pico-8 play session: hold → + tap 🅾

[t = 1 s] hold → ~1s, tap 🅾 ~2×
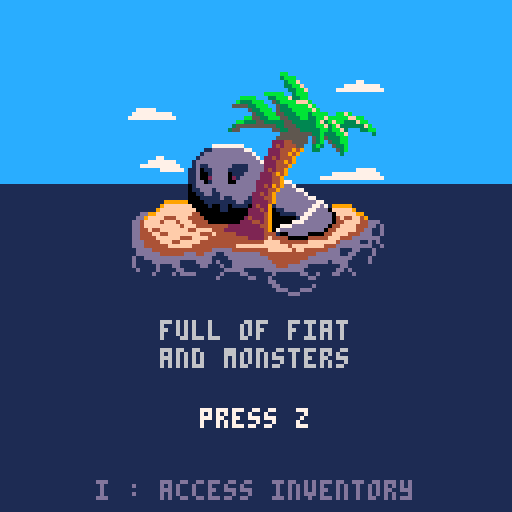
[t = 4 s] hold → ~4s, tap 🅾 ~7×
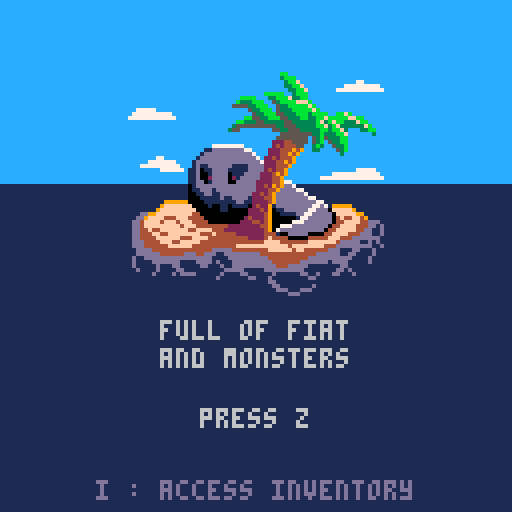

pico-8 cartridge
version 16
__lua__
--crypto craft
--by satoshis games

version=""
permadeath = true

lb4 = false
lb5 = false

time = 0

function cmenu(s,te1,te2)
	return {spr=s,text=te1,text2=te2}
end

mainmenu=cmenu(0,"by satoshis games","2018")
intromenu=cmenu(8,"mt gox left you","on a deserted island")
intro2menu=cmenu(128,"full of fiat","and monsters")
deathmenu=cmenu(128,"you have been","defeated ...")
winmenu=cmenu(136,"you escaped","but the monster still lives")
win2menu=cmenu(136,"you escaped","in a boat full of treasure")

gamestate = 0

function _init()

	cartdata("nusan_pcraft"..version)
	gamestate = dget(0)

	choices={}
	if(dget(4)==1) add(choices,"load game")
	add(choices,"new game")

	--memcpy(0x2000,0x1000,0x1000)
	--cstore()

	curmenu = mainmenu
	if gamestate==666 then
		music(4)
		memcpy(0x1000,0x2000,0x1000)
		curmenu = deathmenu
	elseif gamestate==999 then
		music(4)
		memcpy(0x1000,0x2000,0x1000)
		curmenu = winmenu
	elseif gamestate==333 then
		music(4)
		curmenu = win2menu
	else
		music(4,10000)
	end
end

selectindex=0

function _update()

	if curmenu then
		if curmenu==mainmenu then
			if(btnp(2)) selectindex+=1
			if(btnp(3)) selectindex-=1
			selectindex = selectindex%(#choices)
		end
		local press4 = btnp(5) and not lb4
		local press5 = btnp(4) and not lb5
		if press4 or press5 then
			if curmenu==mainmenu then
				if selectindex==1 or #choices==1 then
					curmenu=intromenu
				else
					dset(0,1) -- load
					load("pcraft2_main"..version)
				end
			elseif curmenu==intromenu then
				curmenu=intro2menu
			elseif curmenu==intro2menu then
				dset(0,0) -- new
				dset(19,permadeath and 1 or 0)
				load("pcraft2_generation"..version)
			else
				dset(0,0)
				reload()
				curmenu=mainmenu
			end
		end
		lb4 = btn(5)
		lb5 = btn(4)
	end
end

function printc(t,x,y,c)
	print(t,x-#t*2,y,c)
end

function printcb(t,x,y,c,c2)
	x-=#t*2
	print(t,x-1,y,c2)
	print(t,x+1,y,c2)
	print(t,x,y-1,c2)
	print(t,x,y+1,c2)
	print(t,x,y,c)
end

function _draw()

	camera()
	pal()
	palt(0,false)
	rectfill(0,0,128,46,12)
	rectfill(0,46,128,128,1)
	if curmenu==intromenu then
		for i=3,8 do
			--pal(i, i==(flr(time*3)%16+3) and 7 or 13)
			pal(i, rnd()>0.97 and 7 or 13)
		end
	end
	spr(curmenu.spr,32,14,8,8)
	pal()
	printc(curmenu.text, 64,80,6)
	printc(curmenu.text2, 64,87,6)

	--print(gamestate,0,0,8)

	if curmenu==mainmenu then
		printcb("deluxe edition",64,2,12,1)
		local offset = #choices==1 and 8 or 4
		for i=1,#choices do
			printc(choices[i], 64,88+offset+i*8,(i==selectindex+1) and 6+time%2 or 6)
		end
		printc("press z to start", 64,96+24,13)
	else
		printc("press z", 64,102,6+time%2)
		if curmenu==intromenu then
			printc("enter : access save menu", 64,96+24,13)
		elseif curmenu==intro2menu then
			printc("i : access inventory", 64,96+24,13)
		end
	end
	time += 0.1

	--if(true) then
	--	print("cpu "..flr(stat(1)*100),96,0,8)
	--	print("ram "..flr(stat(0)),96,8,8)
	--end

end
__gfx__
ccccccccccccccccccccccccccccccccccccccccccccccccccccccccccccccccccccccccccccccccccccdddddddddccccccccccccccccccccccccccccccccccc
ccccccccccccccccccccccccccccccccccccccccccccccccccccccccccccccccccccccccccccccccdddd222222222dddcccccccccccccccccccccccccccccccc
ccccccccccccccccccccccccccccccccccccccccccccccccccccccccccccccccccccccccccccccdd2222111111111222dccccccccccccccccccccccccccccccc
cccccccccccccccccccccccccccccccccccccccccccccccccccccccccccccccccccccccccccccd2211111000000001112ddccccccccccccccccccccccccccccc
ccccccccccccccccccccccccccccccccccccccccccccccccccccccccccccccccccccccccccccd2110000000000000000122dccdddccccccccccccccccccccccc
cccccccccccccccccccccccccccccccccccccccccccccccccccccccccccccccccccccccccccd21000000000000ddddddd112dd222ddccccccccccccccccccccc
ccccccccccccccccccccccccccccccccccccccccccccccccccccccccccccccccccccccccccd2100000000000dd22222222212d11122dcccccccccccccccccccc
ccccccccccccccccccccccccc777cccccccccccccccccccccccccccccccccccccccccccccd2100000000000d22111111111012d01112dccccccccccccccccccc
ccccccccccccccccccccc777777777cccccccccccccccccccccccccccccccccccccccccccd110000000000d2111000000000012d0012ddcccccccccccccccccc
cccccccccccccccccc7777777777777cccccccccccccccccccccccccccccccccccccccccccdd111000000d211000000000000012d00122dccccccccccccccccc
cccccccccccc77777777777777777777777ccccccccccccccccccccccccccccccccccccccccdddd10000000000000000000000012d00dd2dddcccccccccccccc
cccccccc7777777777777777777777777777ccccccccccccccccccccccccccccccccccccccd2222d111100000000000000000000120d221222dddccccccccccc
ccccccc7777777cccccccccccccccccccccccccccccccccccccccccccccccccccccccccddd2111dddddd1000000000000000000001d2210111222ddccccccccc
ccccccccccccccccccccccccccccccccccccccccccccccccccccccccccccccccccccccd22d100d222222d10000000000000000000d211000001112ddcccccccc
ccccccccccccccccccccccccccccccccccccccccccccccccc7cccccccccccccccccccd2112ddd21111112d100000000000000000d210000000000122dccccccc
cccccccccccccccccccccccccccccccccccccccccccc7777777cccccccccccccccccd21001222100000012d10000000000000001d1000000000000112dcccccc
cccccccccccccccccccccbccccccccccccccccc7777777777777777ccccccccccccd2100001110000000012d1000000000000000100000000000000012ddcccc
ccccccccccccccccccbbb3bccccccccccccc77777777777777777777777cccccccd210000000000000000011000000000000000000000000000000000122dccc
ccccccccccccccccccb333bccbbccccccc77777777777777777777777777ccccccd1100000000000000000000000000000000000000000000000000000112dcc
cccccccccccccbbbbc333332cb3bdccccccccccccccccccccccccccccccccccccccd1000000000000000000100000001000000000000000000000000000012dc
c7777ccccccccb333cc3cb34233b5dddcccccccbbbbcccccccccccccccccccccccccd100110000000000001d1000001d100000000000000000000000000001dc
7777777cbbbbc33334bbb34b4235bb55dccccccb333bccccccccccccccccccccccccd110011000000000001d10000001d10000000010000000010000000001dc
c77777cb333bbc332433334bb42b33b55ddcccb333cccccccccccccccccccccccccccdd111110000000001d1d1000001d100000001d11111001d1000000001dc
ccccccbb33333b222b3332233b223335555dbbb242bbbbccccccccccbbbbcccccccccccdddd1100000011d100d11111d1d110000011ddddd11d10000100001dc
ccccbbb3333333c22b33422433b4bb3b5b55b3324b3333bccddddccb33bbbbcccccccccccccd1111111d0cc000ddddd100dd11111d0000000010000001001dcc
ccccbb3324333342b33444443344b33bb3b553344b333ccdd5555dccc3333bccccccccccccccddddddd10c000c0000000c00ddddd100000000d110000011dccc
ccccb33342433422b33222444444b33333bb5bbb444cccd5555555dccc2423bccccccccccccc0c0cc0c00cc00c00c00c0c00000000000c00c000d111111dcccc
cccccc3c2bb4424b33344422bbb2343b4bb3bb33442dcd555555555dc24423bccccccccccccc0c0cc0cc00c00c00c00c0c000c00c0cc0c00cc000d6d3ddccccc
cccccdddbb3242522222222b33342423bb3333324425dd5555555555d242ccbccccccccccccc0c00c00c00c00c00c00c0c000c0cc0c000000c00000000cccccc
ccccd555d2444252225dd55b32325224b33b52444425d55555555555d242cc3ccccccccccccc0cc0cc0c00c00000c00c0cc00c0c00c00bb00c000c00c00ccccc
cccf5555f224425555ddddbb244252425243b524242f5555555555555d42cccccccccccccccc00c00c0c0000bb00c00c00c00c0c00c0b00b0c000c00c00ccccc
dffffffffff2255555d55d535224224224423b52242555555555ffffff2fffddccccccccccccc0c00c0c0c0b00b0c00c00c00c0c00c0b0bb0cc00cc0c00ccccc
1dffffffffffff5ffd5555dfff224f2f242ff3f2f2ffff55555ffffffffffffd11111111111100c0cc0c0c0b0bb0000c00c00c0c00c0bb0b00c000c0cc011111
11dddddddffffffff555555ffff2fffff2fffffffffffffffffffdddddddddd11111111111100cc0c00c0c0bb0b00c0c00c00c0c00c0b00b00c000c00c011111
111111111ddddfffffffffffffffffffffffffffffffffffffffd1111111111111111111100ccc00c00c000b00b0000c00c00c0c00c00bb000c000cc00c01111
1111111111111ddffffffffffffffffffffdddddfffffffddddd1111111111111111111110cc000cc00c0000bb00c00c00c00c0c00c0000000c0000c00c00111
111111111111111dddddffffffffffffffd11111ddddddd111111111111111111111111110c00ccc00c000c00000c00c00c00c0c000c00c000cc000cc0000111
11111111111111111111dddddddddddddd1111111111111111111111111111111111111110c00c00cc000cc00c00c00c00c00c0c0c0c00c0000cc000c0000111
1111111111111111111111111111111111111111111111111111111111111111111111110cc0cc00c0000c000c00c00c00c00c0c000c00c00000000000011111
1111111111111111111111111111111111111111111111111111111111111111111111100c00c00cc000cc00cc00c0cc00c0000c000c00cc0000000001111111
112111211111111111111111111111111111111111111111111111111111111111111110c00cc0cc00ccc000c00cc0c0000bb00cc00c000cc000111111111111
129212921111111122221112222111111122222211111122222221122222222111111110c0cc00c000c0000cc00c00c000b00b00c00c00000011111111111111
12922292111111127777212777721111127777772111127777777227777777721111111000c00cc00cc000cc000c00c0c0b0bb00c000c0000111111111111111
2797779922111127cccc227cccc7211127cccccc721127ccccccc22cccccccc21111111111000c00cc000cc000cc00c0c0bb0b00c000c0001111111111111111
279999997721127ccccc22cccccc72127cccccccc7212cccccccc22cccccccc2111111111111000cc000cc0000c00c0000b00b00c00000011111111111111111
27922229972127cccccc22cc222cc722ccc2222ccc212ccc2222211222cc2221111111111111100c0000c000cc000c00000bb000cc0000111111111111111111
2792112997212cccc22212cc2112cc22cc211112cc212cc21111111112cc2111111111111111100c000c000cc000cc000c000c000c0001111111111111111111
2992112997212ccc211112cc2112cc22cc211112cc212cc21111111112cc2111111111111111100c000c000c0000c000cc000c00000011111111111111111111
2992112997212ff2111112ff2112ff22ff211112ff212ff21111111112ff21111111111111111111110000cc000cc000c0000000000111111111111111111111
2992112997212ff2111112ff2112ff22ff211112ff212ff21111111112ff21111111111111111111111100c0000c0000c0001111111111111111111111111111
2992112997212ff2111112ff2127ff22ff211112ff212ff21111111112ff21111111111111111111111111100000000000011111111111111111111111111111
2992222997212ff2111112ff227fff22ff222222ff212ff22221111112ff21111111111111111111111111111111111111111111111111111111111111111111
2999999999212ff2111112ff77fff212ff777777ff212ff77772111112ff21111111111111111111111111111111111111111111111111111111111111111111
2999999922112ff2111112ffffff2112ffffffffff212ffffff2111112ff21111111111111111111111111111111111111111111111111111111111111111111
2992222922112ff2111112ffffff2112ffffffffff212ffffff2111112ff21111111111111111111111111111111111111111111111111111111111111111111
2992112999212ff2111112ff22ff7212ff222222ff212ff22221111112ff21111111111111111111111111111111111111111111111111111111111111111111
2992112999212ff7211112ff222ff722ff211112ff212ff21111111112ff21111111111111111111111111111111111111111111111111111111111111111111
2992112999212fff722212ff2112ff22ff211112ff212ff21111111112ff21111111111111111111111111111111111111111111111111111111111111111111
2992112999212ffff77722ff2112ff22ff211112ff212ff21111111112ff21111111111111111111111111111111111111111111111111111111111111111111
29922229992112ffffff22ff2112ff22ff211112ff212ff21111111112ff21111111111111111111111111111111111111111111111111111111111111111111
299777799921112fffff22ff2112ff22ff211112ff212ff21111111112ff21111111111111111111111111111111111111111111111111111111111111111111
1292229222111112ffff22ff2112ff22ff211112ff212ff21111111112ff21111111111111111111111111111111111111111111111111111111111111111111
12921292111111112222112211112211221111112211122111111111112211111111111111111111111111111111111111111111111111111111111111111111
11211121111111111111111111111111111111111111111111111111111111111111111111111111111111111111111111111111111111111111111111111111
cccccccccccccccccccccccccccccccccccccccccccccccccccccccccccccccccccccccccccccccccccccccccccccccccccfcccccccccccccccccccccccccccc
ccccccccccccccccccccccccccccccccccccccccccccccccccccccccccccccccccccccccccccccccccccccccccccccccccf4cccccccccccccccccccccccccccc
cccccccccccccccccccccccccccccccccccccccccccccccccccccccccccccccccccccccccccccccccccccccccccccccccf44cccccccccccccccccccccccccccc
cccccccccccccccccccccccccccccccccccccccccccccccccccccccccccccccccccccccccccccccccccccccccccccccccf4ccccccccccccccccccccccccccccc
ccccccccccccccccccccccccccccccccccccccbbcccccccccccccccccccccccccccccccccccccccccccc55ccccccccccf44ccccccccccccccccccccccccccccc
cccccccccccccccccccccccccccccccccccccc3bbbccccccccccccccccccccccccccccccccccccccccc5775555555555f45555555ccccccccccccccccccccccc
ccccccccccccccccccccccccccccccccccccccc3bbfcccccccccccccc77ccccccccccccccccccccccc55777777799999997777775555555555cccccccccccccc
ccccccccccccccccccccccccccccccccccccccc33bbfcccccccccc777777777cccccccccccccccccc5577777779977777999777777777777775cccccc77777cc
cccccccccccccccccccccccccccccccccccccccc33bbfccccccc777777777777ccccccccccccccccc577777777977979777977777777777775cccc777777777c
ccccccccccccccccccccccccccccccccccbbbbbcc3bbbccccccccccccccccccccccccccccccccccc577777777997799997799777777777775ccccccccccccccc
ccccccccccccccccccccccccccccbbbbccc33bbbf33bbccccccccccccccccccccccccccccccccccc57777777797779779777977777777775cccccccccccccccc
cccccccccccccccccccccccccccb333bbbcc53bbbbfffbccccccccccccccccccccccccccccccccc57777777779777977977797777777775ccccccccccccccccc
cccccccccccccccccccccccccc555533bbbcc533bbbbbfbcccccccccccccccccccccccccccccccc57777777779777999777797777777775ccccccccccccccccc
cc77777ccccccccccccccccccccccc533bbbc5333bbbbbfbcccccccccccccccccccccccccccccccc5777777779777977977797777777775ccccccccccccccccc
c7777777777cccccccccccccccccccc533bbb55333bbb3bbbbccbbfbccccccccccccccc777777ccc577777777997797797779777777775cccccccccccccccccc
777777777777cccccccccccccccccbb5533bbb55333bb33bbfbbbbbffbbcccccccccc777777777ccc57777777797799997799777777775cccccccccccccccccc
cccccccccccccccccccccccccccbb333553333355333333bf3bfbb333fbbccccccc77777777777777c557777779979797799777777775ccccccccccccccccccc
cccccccccccccccccccccccccc355555555553355533333bbf3bf333333fbccccccccccccccccccccccc555577799999999777777775cccccccccccccccccccc
ccccccccccccccccccccccccc355cccccccc553355533333bb3bbf3ccc33bbccccccccccccccfcc9ac9ac9ac5555577777777777775ccccc77777ccccccccccc
cccccccccccccccccccccccccccccccccccccc5555555533b333bbfcccccc3cccccccccccccc2f987a889879ccccc5555577775555cc7777777777777ccccccc
ccccccccccccccccccccccccccccccccccccc55555555c53b5333bbccccccccccccccccccccc24f8899a8898accccf4ccc5555cccccccccccc777777777ccccc
cccccccccccccccccccccccccccccccccccc222445555c53bc533bbccccccccccccccccccccc244f98879a889acccf4ccc444ccccccccccccccccccccccccccc
ccccccccccccccccccccc77777777ccccccc24244455cc3b3cc533bccccccccccccccccccccc2444f8889a8898acf442c2ff44cccccccccccccccccccccccccc
ccccccccccccccccccc11dddddddd77cccc222444949cc33cccc53bccccccccccccccccccccc22444f898799879cf42f2ffff4cccccccccccccccccccccccccc
cccccccccccccccccc1dddddddddddd7ccc22244949cccccccccc3cccccccccccccccccccccc224444f8999899acf4c22ffff2cccccccccccccccccccccccccc
ccccccc77cccccccc1dddddddddddddd7c22424449cccccccccccccccccccccccccccccccccc2224444f8879879f44c222ff222cccccccccccc333cccccccccc
ccccc7777777cccc1dddddddddddddddd722244949cccccccccccccccccccccccccccccccccc222444f4f889898f44c22222222cccccccccc3cb3bb33ccccccc
ccc7777777777ccc1d11dddddd1111dddd2224449ccccccccccccccccccccccccccccccccccc22224f244f98987f4112222222277ccccccc3b3b534bb3c33ccc
cccccccc777777c11d011dddd11111dddd242449ccccccccccccccccc77777cccccccccccccc2222f24444ffffff41112222f277777ccc3c3b34b355b3bb33cc
ccccccccccccccc11d001dddd0111dddd2224949ccccccccccc777777777777cccccccccccccc22f244444f444447ff111112277777773b3b43b4345434b3ccc
ccccccccccccccc11d002dddd021ddddd222449ccccccccc7777777777777777cccc77777777724222444f244447c744ffff17777777744343343b53545344cc
ccccccccccccccc11dd01dddd00ddddd222244977ccccccccccccccccccccccccc777777777714222224f24777447c777444f222211dfff454554554554ffffd
11111111111111101ddddddddddddddd2242949dd711111111111111111111111111111777111122222f22777777dccc774442222211dddffffffffffffdddd1
111111111111111011ddd1dddddddddd222449dddd7711111111111111111111111111111111112222f2777ccc777ddccc7777777711111dddddddddddd11111
1111111111111110011dd11dddddddd224249ddddddd7111111111111111111111111111111777722f277cccccc7777ddccccccccc7771117111111111111111
11111111111111100011111d11dddd1222449dddddddd771111111111111111111111111177cccccc227ccccccccccc77dcccccc77ccc777c7cc711111111111
111111111999999000011111111dd11222249dddddddddd77111111111111111111111177ccccccccc77cccccccccccccccccccccccccccccccd111111111111
111111119fffffff000010011011110242291ddddddddd77d7199999111111111111117cccccddddd77ccccdddddddccccccccccccccc7cc7ddd111111111111
11111119fffffffff0000001100000222429011dddddd77ddd0fffff91111111111117cccccdd1117ccccdd77777ccdccc77777cccccc7ccdd11111111111111
111dd99fffffffff44000000000000222249001111dd77ddddd0fffff99111111111cccdccdd1117cccdd777cccccccc777cccccccccccddd111111111111111
11dd9ffff444fff444400000000002422249000000177dddddd04f44ff491111111dccdcddd11117ccdd77cccccccccccccccc7ccccccdd11111111111111111
1dd4ffff4fff4fff4444000000002224424900000777ddddddd044ffff44ddd1111dcdcdd1111111dd177ccccccccccccccc77cccccddd111111111111111111
1dd4fffffffff4fff444444442222222244900777ddddddddd044ffff444dd1d1111ddcd11111111177cccccccccccccccc7cccccddd11111111111111111111
1dd44f44fffffff44ffff44422222222224907ddddddddddd044fffff44dd11d111111d11111111777cccccccccccdddd77cccccdd1111111111111111111111
1dd444ff44ffffffff444f444442222222444100ddddd000044ffff444ddd11d111111111111117777cccccccdddd11117cccccdd11111111111111111111111
1dd4444ffffff444ffff444444444422224f44440000044444fff444ddddddd11111111111111777ccccccccdd11111117ccccd1111111111111111111111111
1ddd4444fff44fffff4444444444444444ffff4444444fffffff4ddddd11d1d1111111111111177cccccccdd111111117ccccdd1111111111111111111111111
1ddd444444ffffff44444444444fffffffffffff4ffffffff444ddddddddd11d111111111111777cccccdd111111111117cccd11111111111111111111111111
11dddd444444444444444ddddd444444444ffffff4ff444444ddd111dd111d1111111111111177ccccdd11111171111117cccd11111111111111111111111111
11dddddd444444ddd44ddd11ddddddddd44444444444444dddddd11dd1111d1111111111111777cccdd1111777cd11117ccccd11111111111111111111111111
1d11ddddddddddddddddd1111dddddddddd4444444444ddddddddddd1111d1111111111111177ccdd111117ccccd11117cccdd11111111111111111111111111
1d1111ddddddd1111dddd1d111dddddddddd4444444ddddddd1dddd11111d111111111111117ddd1111117ccccd111117cccd111111111111111111111111111
1d11111d111dd11111dd111d11ddddddddddd444ddddd11111111dd111111111111111111111d11111117ccccd1111111ddcd111111111111111111111111111
11d1111d1111dd1111111111ddddd11111dddddddddd11111111dd1d1111111111111111111111111117ccccd1111111111dd111111111111111111111111111
111111d1111d1dddd111111d1111dd111111d111111dd11d111dd111d111111111111111111111111117cccd1111111111111111111111111111111111111111
1111111111111111111111d1111111dd111d111111111dd1111111111111111111111111111111111117cccd1111111111111111111111111111111111111111
11111111111111111111111111111111111dd11111111111111111111111111111111111111111111117ccd11111111111111111111111111111111111111111
111111111111111111111111111111111111dd11111111d1111111111111111111111111111111111117ccd11111111111111111111111111111111111111111
1111111111111111111111111111111111111ddd111ddd11111111111111111111111111111111111111dd111111111111111111111111111111111111111111
1111111111111111111111111111111111111111ddd1111111111111111111111111111111111111111111111111111111111111111111111111111111111111
11111111111111111111111111111111111111111111111111111111111111111111111111111111111111111111111111111111111111111111111111111111
11111111111111111111111111111111111111111111111111111111111111111111111111111111111111111111111111111111111111111111111111111111
11111111111111111111111111111111111111111111111111111111111111111111111111111111111111111111111111111111111111111111111111111111
11111111111111111111111111111111111111111111111111111111111111111111111111111111111111111111111111111111111111111111111111111111
__map__
ccccccccccccccccccccccccccccccccccccccccccccccccccccccccccccccccccccccccccccccccccccccccccccccccccfccccccccccccccccccccccccccccccccccccccccccccccccccccccccccccccccccccccccccccccccccccccccccccccccccccccccccccccccccccccccccccccc4fcccccccccccccccccccccccccccc
ccccccccccccccccccccccccccccccccccccccccccccccccccccccccccccccccccccccccccccccccccccccccccccccccfc44ccccccccccccccccccccccccccccccccccccccccccccccccccccccccccccccccccccccccccccccccccccccccccccccccccccccccccccccccccccccccccccfcc4cccccccccccccccccccccccccccc
cccccccccccccccccccccccccccccccccccccccccccccccccccccccccccccccccccccccccccccccccccccccccccccccc4fc4cccccccccccccccccccccccccccccccccccccccccccccccccccccccccccccccccccccccccccccccccccccccccccccccccccccccccccccccc77cccccccccc4fcccccccccccccccccccccccccccccc
cccccccccccccccccccccccccccccccccccccccccccccccccccccccccccccccccccccccccccccccccccc77777777777777777777cccccccccccccccccccccccccccccccccccccccccccccccccccccccccccccccccccccccccccccccccccccccccccccccccccccccccc7c777777777777777777777777776666cccccc7c7777cc
cccccccccccccccccccccccccccccccccccccccccccccccccccccccccccccccccccccccccccccccccc77777777777777777777777777776756cccc77777777c7cccccccccccccccccccccccccccccccccccccccccccccccccccccccccccccccccccccccccccccccc7c777767767777776776777777777766c5cccccccccccccc
cccccccccccccccccccccccccccccccccccccccccccccccccccccccccccccccccccccccccccccccc7c677766667767776676777777776756cccccccccccccccccccccccccccccccccccccccccccccccccccccccccccccccc77cccccccccccccccccccccccccccccc776677667577666656777777777766c5cccccccccccccccc
cccccccccccccccccccccccccccccccccccccccccc777777777777cccccccccccccccccccccccccc675677567c676666c5776777776766c5cccccccccccccccccccccccccc7777cccccccccccccccccccccc777777777777777777cccccccccccccccccccccccccc67c5675677666656c4776677776666c5cccccccccccccccc
cccccccc77777777cccccccccccccccc777777777777777777777777c7cccccccccccc7c7777c7cc56cc67c5676665f5c4776677666656cccccccccccccccccccccc7c777777777777cccccccccccccccccccccccccc77c7cccccccccccccccccccc7c77777777cccccc66c556555c4fcc676677666656cccccccccccccccccc
cccccccccccccccc7cc7cccccccccccccccccccccccccccccccccccccccccccccc7c777777777777c7cc56ccc5cccc4fcc6c56776666c5ccccccccccccccccccccccccccccccccccccccccccccccccccccccccccccccccccccccccccccccccccccccccccccccccccccccc5ccccccfc44cc5c56776656cccccccccccccccccccc
cccccccccccccccccccccccccccccccccccccccccccccccccccccccccccccccccccccccccccccfccccccccccccccfcc4ccccc57c66c5cccc7777c7cccccccccccccccccccccccccccccccccccccccccccc66666666666666c6ccccccccccccccccccccccccccf2ccccccccccccccfcc4cccccc5c55cc777777777777c7cccccc
cccccccccccccccccccccccccccccccc666677777777776666cccccccccccccccccccccccccc42cfccccccccccccfcc4cccccccccccccccccc77777777c7cccccccccccccccccccccccccccccccccc6c66666677777766666666cccccccccccccccccccccccc42f4ccccccccccccfcc4cc44c4cccccccccccccccccccccccccc
cccccccccccccccccccccccccccccc6656556566777766666666c6cccccccccccccccccccccc4244cfcccccccccc4f242cff44cccccccccccccccccccccccccccccccccccccccccccccccccccccc6c561111116666666666666666cccccccccccccccccccccc2244f4cccccccccc4ff2f2ff4fcccccccccccccccccccccccccc
cccccccccccccccccccccccccccc56151111116666665655556566c6cccccccccccccccccccc224444cfcccccccc4f2cf2ff2fcccccccccccccccccccccccccccccccccc777777cccccccccccc6c5511111161666656111111556566cccccccccccccccccccc224244f4ccccccfc442c22ff22c2cccccccccc3c33cccccccccc
cc7c7777777777cccccccccccc6c1511000060666615111111515565cccccccccccccccccccc2242444fcfccccfc442c222222c2cccccccc3cbcb33bc3cccccccc77777777777777cccccccccc561501000066665611111111515555c5cccccccccccccccccc2222f442f4ccccf7142122222272c7ccccccb3b335b43b3cc3cc
7c777777777777777777cccccc555501606665665611111111515555c5cccccccccccccccccc22222f4444ffffff141122222f7777c7ccc3b3433b553bbb33cccccccccccc7c7777c7cccccccc655665565551665511010000515555c5cccccccccccccccccc2cf24244444f4444f71f111122777777373b4bb3345434b4c3cc
cccccccccccccccccccccccccc65666615115166551100000055555555cccccccccc7777777727242244f44244747c44ffff7177777747343443b335453544cccccccccccccccccccccccccccc55666615115166561500000055555555cccccccc7777777777412222422f747744c77747442f2212d1ff4f4555544555f4ffdf
1111111111111111111111111155555511155166565555005055555555111111111111717711112222f222777777cdcc774424222211ddfdffffffffffdfdd1d11111111111111111111111151555555551551656666555555555555551511111111111111111122222f77c7cc77d7cdcc777777771111d1dddddddddd1d1111
11111111111111111111111175755755551555656666565555555555551511111111111111717727f272c7cccc7c77d7cdcccccccc771711171111111111111111111111111111111111111177755677555555555566555555555555557577111111111171c7cccc2c72cccccccccc7cd7cccccc77cc7c777ccc171111111111
111111111111117717111111d6666d7655555555555555555555555555c7cc1711111171c7cccccccc77ccccccccccccccccccccccccccccccdc111111111111111111111111657777111111dddddd5675575555555555555555555555c7cc17111111c7ccccdddd7dc7ccdcddddddcccccccccccccc7cccd7dd111111111111
1111111111116555551117117117dddd66575555555555555555757777cccc7c111171ccccdc1d11c7ccdc7d7777cccdcc7777c7cccc7cccdd11111111111111111111111111555515617711617711dd6d557755555555557577c7cccccccccc1111ccdcccdd1171ccdc7d77cccccccc77c7ccccccccccdd1d11111111111111
1111117577515555c5656677517617cddc6d765555557775c7cccccccccccccc11d1cccddd1d1171ccdd77ccccccccccccccccc7ccccdc1d111111111111111111117177555c6656cc656676577567d1cddc57557577ccc7ccccccccccccccdc11d1dcdc1d111111dd71c7cccccccccccccc77ccccdcdd111111111111111111
1111775655cc7667cc55666657657715d1cc7d75c7ccccccccccccccccdddd1d1111dddc1111111171c7cccccccccccccc7cccccdcdd1111111111111111111111716755c55c6667d55d656676557615d1ccccc7ccccccccccccccdcdd1111111111111d1111117177ccccccccccdcdd7dc7ccccdd1111111111111111111111
11665655d55d6577565155667657665611cdccccccccccdcddcccc7c11111111111111111111117777ccccccdcdd1d1171ccccdc1d11111111111111111111111166555511516576565155656617655611d1ddcdccccdc1d11ddcdcc171111111111111111117177ccccccccdd11111171cccc1d111111111111111111111111
71555575115155766715556566666566151111d1cccc1d111111d1dd7c17111111111111111171c7ccccccdd11111111c7ccdc1d111111111111111111111111c77757c577115566671651556666656615111111cddd111111111111cddc111111111111111177c7ccccdd111111111171ccdc11111111111111111111111111
cccc77c7cc1d5565765651556666656615111111d111111111111111d11d111111111111111177ccccdd11111117111171ccdc11111111111111111111111111cdcccccccc1d515576665155656655557577171111111111111111111111111111111111117177ccdc1d117177dc1111c7ccdc11111111111111111111111111
cdcc7cd7dd1111556666115555665c55c5cc7c1d111111111111111111111111111111111171c7dc1d1111c7ccdc1111c7ccdd11111111111111111111111111cdcccc7711111155666615555566c577c7cccc1d111111111111111111111111111111111171dd1d111171cccc1d1111c7cc1d11111111111111111111111111
d1cdcccc17111151656616515566d5cdccccdc111111111111111111111111111111111111111d111111c7ccdc111111d1cd1d1111111111111111111111111111d1cccc1d71777765665657555575d1ccdd1d1111111111111111111111111111111111111111111171cccc1d11111111d11d11111111111111111111111111
1111dddd11c7cccc5566565c5575c777d71d111111111111111111111111111111111111111111111171ccdc11111111111111111111111111111111111111111111111177cccccc7c55c5cc7777cccccc1c111111111111111111111111111111111111111111111171ccdc1111111111111111111111111111111111111111
11111171cccc77cccc77c7cccccccccccc1d111111111111111111111111111111111111111111111171cc1d111111111111111111111111111111111111111111111171cc7ccccccccccccccccccccccc1d111111111111111111111111111111111111111111111171cc1d1111111111111111111111111111111111111111
111111c1cccdccdcdd77c7ccccccdcdddd11111111111111111111111111111111111111111111111111dd111111111111111111111111111111111111111111111111d1dcd1cc1d7dccccccccdd1d11111111111111111111111111111111111111111111111111111111111111111111111111111111111111111111111111
111111111dd1dc11d1ddccccdd1111111111111111111111111111111111111111111111111111111111111111111111111111111111111111111111111111111111111111111d1111d1dcdd11111111111111111111111111111111111111111111111111111111111111111111111111111111111111111111111111111111
111111111111111111111d111111111111111111111111111111111111111111111111111111111111111111111111111111111111111111111111111111111111111111111111111111111111111111111111111111111111111111111111111111111111111111111111111111111111111111111111111111111111111111
